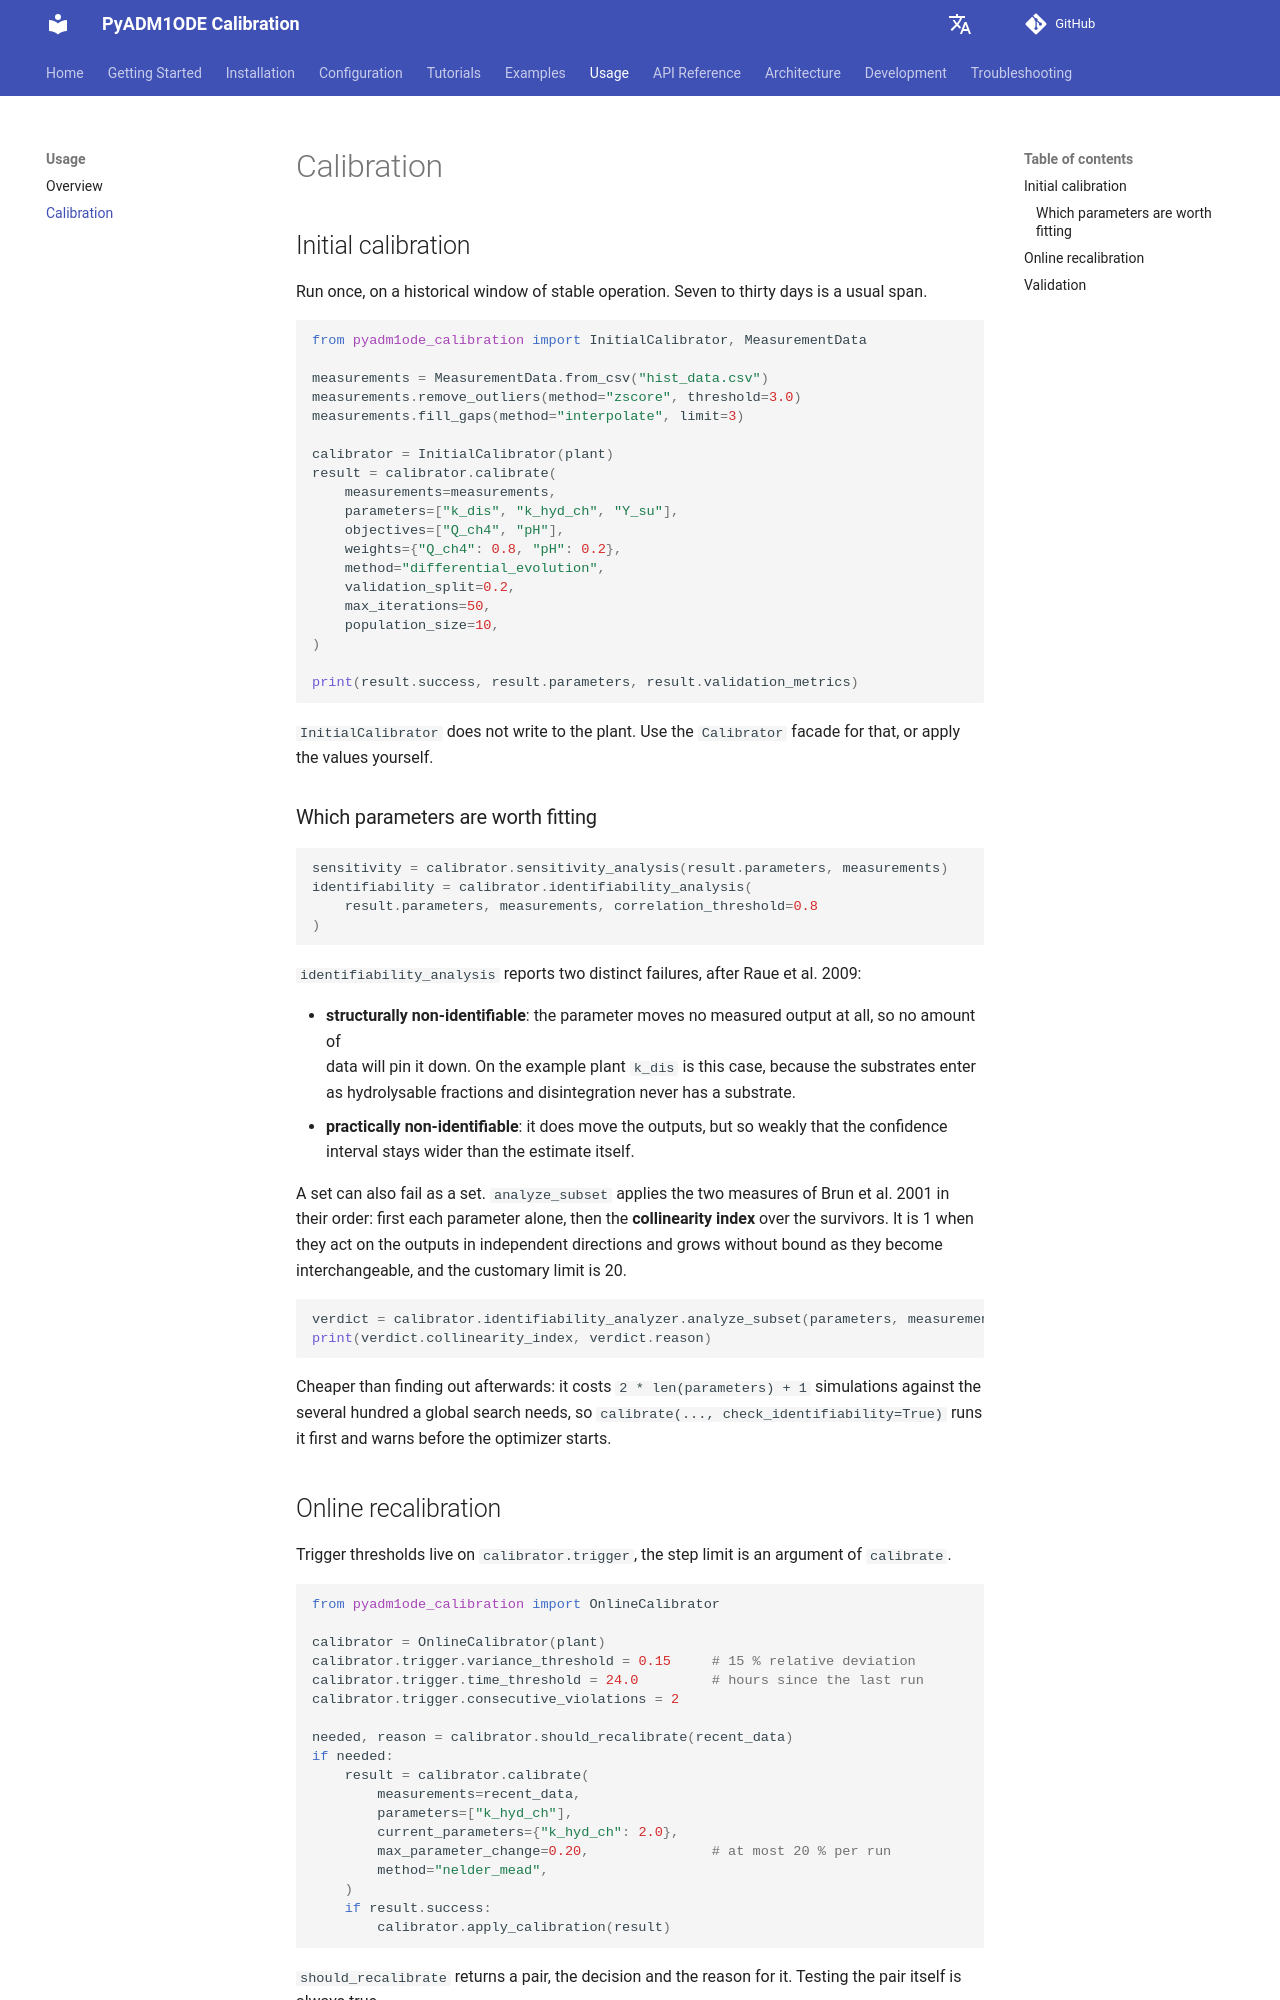

repository: dgaida/PyADM1ODE_calibration · page: dev/en/usage/calibration/index.html · generator: mkdocs

# Calibration

## Initial calibration

Run once, on a historical window of stable operation. Seven to thirty days is a usual span.

```python
from pyadm1ode_calibration import InitialCalibrator, MeasurementData

measurements = MeasurementData.from_csv("hist_data.csv")
measurements.remove_outliers(method="zscore", threshold=3.0)
measurements.fill_gaps(method="interpolate", limit=3)

calibrator = InitialCalibrator(plant)
result = calibrator.calibrate(
    measurements=measurements,
    parameters=["k_dis", "k_hyd_ch", "Y_su"],
    objectives=["Q_ch4", "pH"],
    weights={"Q_ch4": 0.8, "pH": 0.2},
    method="differential_evolution",
    validation_split=0.2,
    max_iterations=50,
    population_size=10,
)

print(result.success, result.parameters, result.validation_metrics)
```

`InitialCalibrator` does not write to the plant. Use the `Calibrator` facade for that, or apply the
values yourself.

### Which parameters are worth fitting

```python
sensitivity = calibrator.sensitivity_analysis(result.parameters, measurements)
identifiability = calibrator.identifiability_analysis(
    result.parameters, measurements, correlation_threshold=0.8
)
```

`identifiability_analysis` reports two distinct failures, after Raue et al. 2009:

- **structurally non-identifiable**: the parameter moves no measured output at all, so no amount of  
  data will pin it down. On the example plant `k_dis` is this case, because the substrates enter as
  hydrolysable fractions and disintegration never has a substrate.  
- **practically non-identifiable**: it does move the outputs, but so weakly that the confidence  
  interval stays wider than the estimate itself.

A set can also fail as a set. `analyze_subset` applies the two measures of Brun et al. 2001 in their
order: first each parameter alone, then the **collinearity index** over the survivors. It is 1 when
they act on the outputs in independent directions and grows without bound as they become
interchangeable, and the customary limit is 20.

```python
verdict = calibrator.identifiability_analyzer.analyze_subset(parameters, measurements)
print(verdict.collinearity_index, verdict.reason)
```

Cheaper than finding out afterwards: it costs `2 * len(parameters) + 1` simulations against the
several hundred a global search needs, so `calibrate(..., check_identifiability=True)` runs it first
and warns before the optimizer starts.
